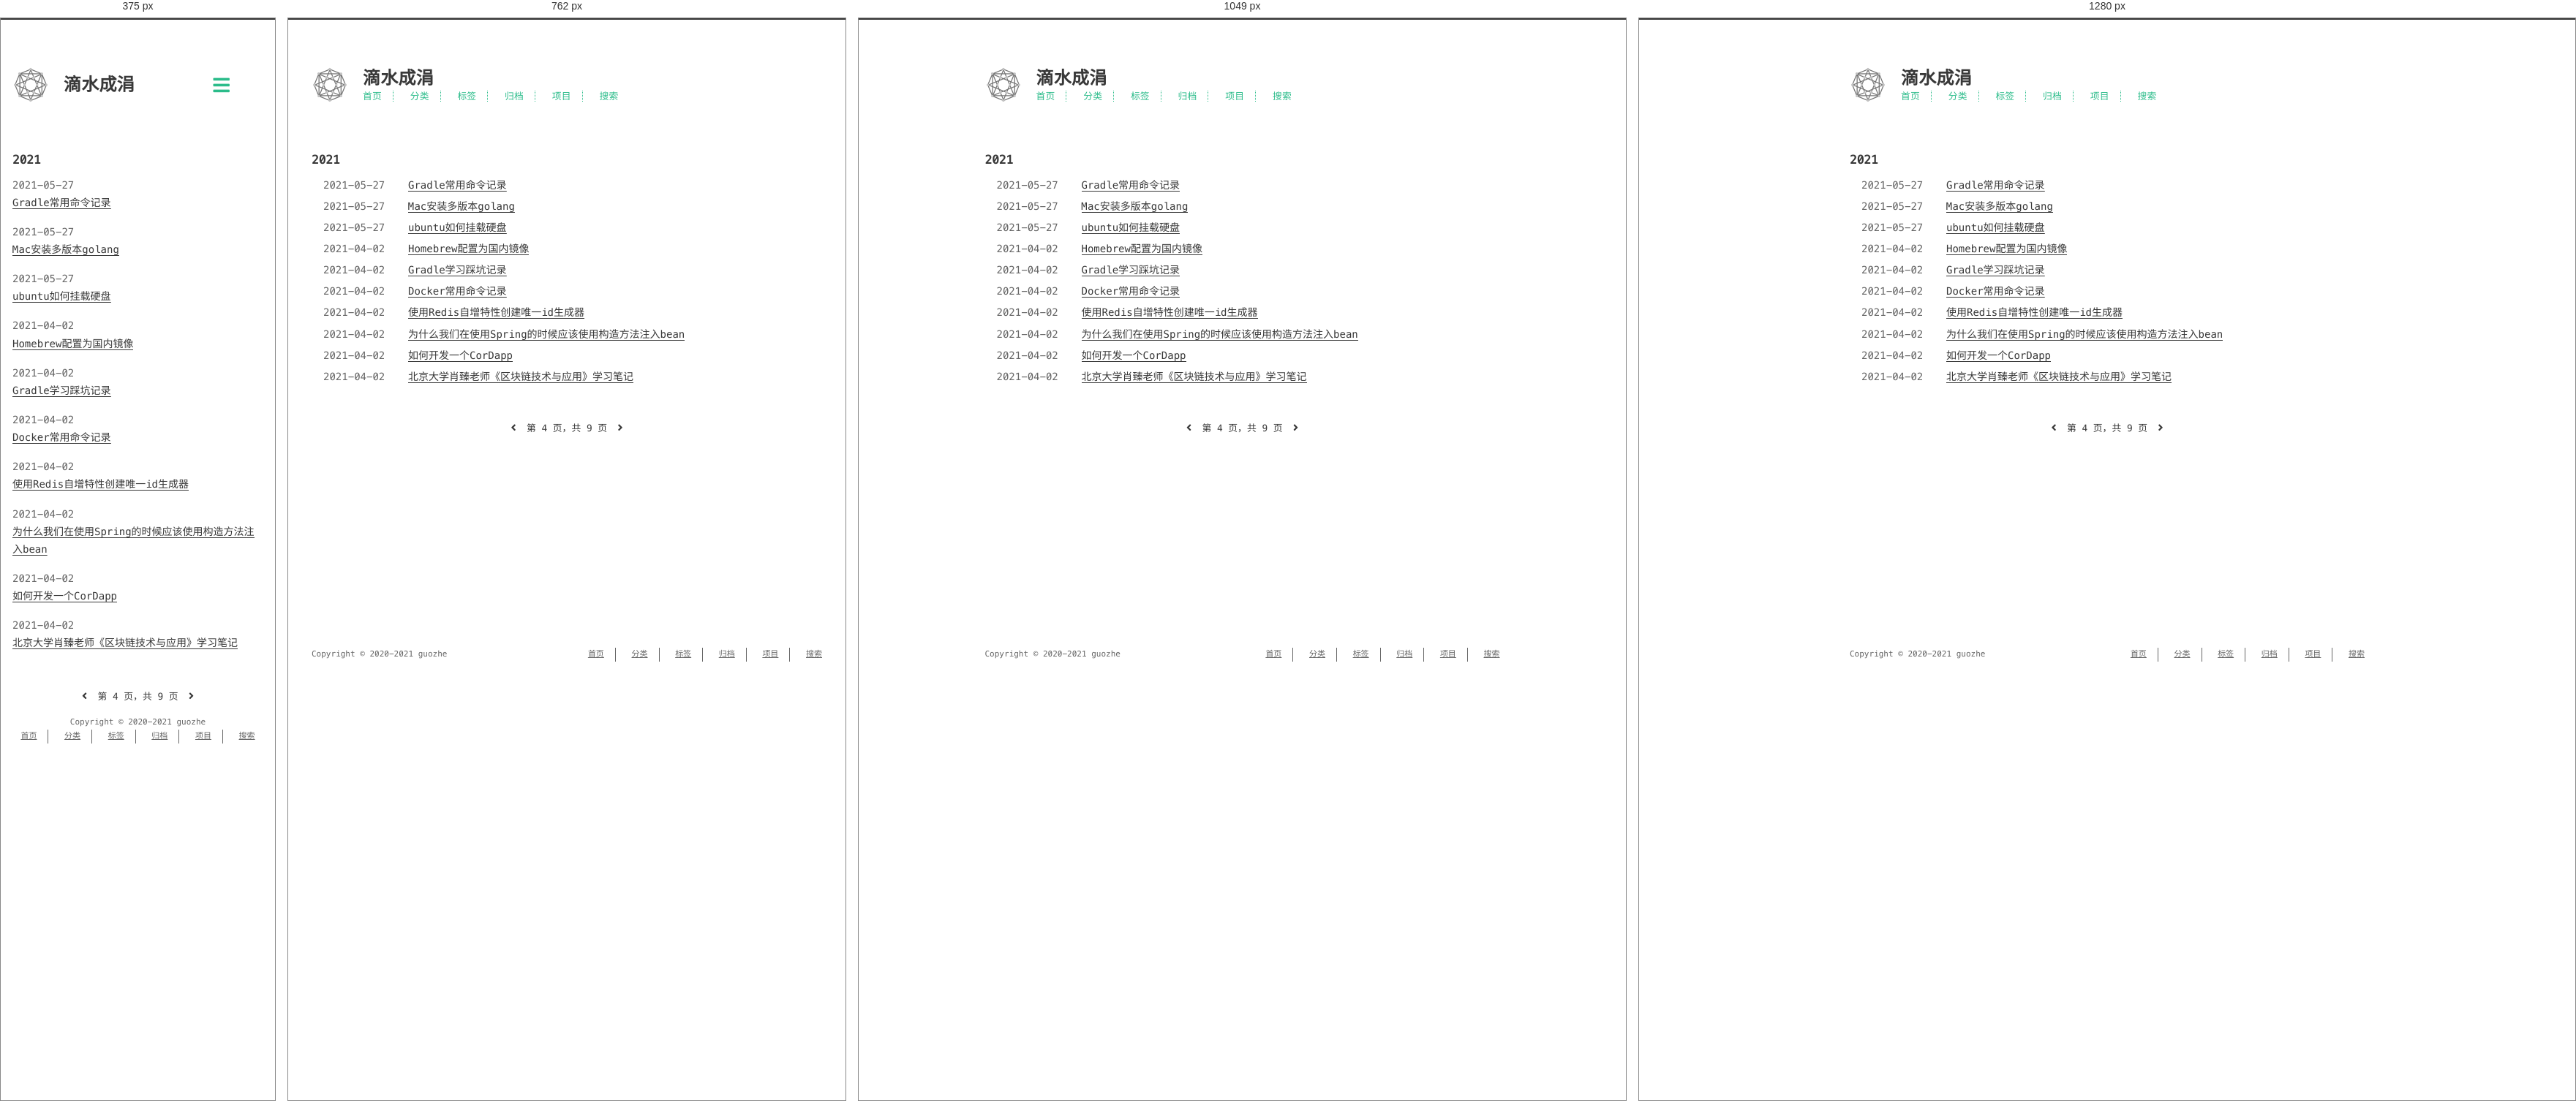
Rendered at 375 px, 762 px, 1049 px and 1280 px, left to right.

<!-- file: index.html -->
<!DOCTYPE html>
<html lang=zh>
<head>
    <!-- so meta -->
    <meta charset="utf-8">
    <meta http-equiv="X-UA-Compatible" content="IE=edge">
    <meta name="HandheldFriendly" content="True">
    <meta name="viewport" content="width=device-width, initial-scale=1, maximum-scale=1" />
    <meta property="og:type" content="website">
<meta property="og:title" content="滴水成涓">
<meta property="og:url" content="https://guozhe001.github.io/archives/page/4/index.html">
<meta property="og:site_name" content="滴水成涓">
<meta property="og:locale" content="zh_CN">
<meta property="article:author" content="guozhe">
<meta name="twitter:card" content="summary">
    
    
      
        
          <link rel="shortcut icon" href="/images/favicon.ico">
        
      
      
        
          <link rel="icon" type="image/png" href="/images/favicon-192x192.png" sizes="192x192">
        
      
      
        
          <link rel="apple-touch-icon" sizes="180x180" href="/images/apple-touch-icon.png">
        
      
    
    <!-- title -->
    <title>归档</title>
    <!-- styles -->
    
<link rel="stylesheet" href="/css/style.css">

    <!-- persian styles -->
    
      
<link rel="stylesheet" href="/css/rtl.css">

    
    <!-- rss -->
    
    
<meta name="generator" content="Hexo 5.4.0"><link rel="alternate" href="/atom.xml" title="滴水成涓" type="application/atom+xml">
</head>

<body class="max-width mx-auto px3 ltr">
    
    <div class="content index py4">
        
          <header id="header">
  <a href="/">
  
    
      <div id="logo" style="background-image: url(/images/favicon.gif);"></div>
    
  
    <div id="title">
      <h1>滴水成涓</h1>
    </div>
  </a>
  <div id="nav">
    <ul>
      <li class="icon">
        <a href="#"><i class="fas fa-bars fa-2x"></i></a>
      </li>
       
        <li><a href="/">首页</a></li>
       
        <li><a href="/categories/">分类</a></li>
       
        <li><a href="/tags/">标签</a></li>
       
        <li><a href="/archives/">归档</a></li>
       
        <li><a target="_blank" rel="noopener" href="https://github.com/guozhe001">项目</a></li>
       
        <li><a href="/search/">搜索</a></li>
      
    </ul>
  </div>
</header>

        
        <div id="archive">
  <ul class="post-list">
    
    
    
    
      
      
      
      
        <h2>2021</h2>
      
      <li class="post-item">
        
    <div class="meta">
      
        
          <time datetime="2021-05-26T17:34:22.641Z" itemprop="dateModified">2021-05-27</time>
        
      
    </div>


        <span>
    
        <a class="" href="/2021/04/02/others/Gradle%E5%B8%B8%E7%94%A8%E5%91%BD%E4%BB%A4/">Gradle常用命令记录</a>
    


</span>
      </li>
    
      
      
      
      
      <li class="post-item">
        
    <div class="meta">
      
        
          <time datetime="2021-05-26T17:34:14.231Z" itemprop="dateModified">2021-05-27</time>
        
      
    </div>


        <span>
    
        <a class="" href="/2021/04/02/others/Mac%E5%AE%89%E8%A3%85%E5%A4%9A%E7%89%88%E6%9C%ACgolang/">Mac安装多版本golang</a>
    


</span>
      </li>
    
      
      
      
      
      <li class="post-item">
        
    <div class="meta">
      
        
          <time datetime="2021-05-26T17:34:04.658Z" itemprop="dateModified">2021-05-27</time>
        
      
    </div>


        <span>
    
        <a class="" href="/2021/04/02/others/ubuntu%E5%A6%82%E4%BD%95%E6%8C%82%E8%BD%BD%E7%A1%AC%E7%9B%98/">ubuntu如何挂载硬盘</a>
    


</span>
      </li>
    
      
      
      
      
      <li class="post-item">
        
    <div class="meta">
      
        
          <time datetime="2021-04-02T15:31:57.447Z" itemprop="dateModified">2021-04-02</time>
        
      
    </div>


        <span>
    
        <a class="" href="/2021/04/02/others/Homebrew%E9%85%8D%E7%BD%AE%E4%B8%BA%E5%9B%BD%E5%86%85%E9%95%9C%E5%83%8F/">Homebrew配置为国内镜像</a>
    


</span>
      </li>
    
      
      
      
      
      <li class="post-item">
        
    <div class="meta">
      
        
          <time datetime="2021-04-02T15:31:57.447Z" itemprop="dateModified">2021-04-02</time>
        
      
    </div>


        <span>
    
        <a class="" href="/2021/04/02/others/gradle%E5%AD%A6%E4%B9%A0%E8%B8%A9%E5%9D%91%E8%AE%B0%E5%BD%95/">Gradle学习踩坑记录</a>
    


</span>
      </li>
    
      
      
      
      
      <li class="post-item">
        
    <div class="meta">
      
        
          <time datetime="2021-04-02T15:31:57.446Z" itemprop="dateModified">2021-04-02</time>
        
      
    </div>


        <span>
    
        <a class="" href="/2021/04/02/others/Docker%E5%B8%B8%E7%94%A8%E5%91%BD%E4%BB%A4%E8%AE%B0%E5%BD%95/">Docker常用命令记录</a>
    


</span>
      </li>
    
      
      
      
      
      <li class="post-item">
        
    <div class="meta">
      
        
          <time datetime="2021-04-02T15:31:57.446Z" itemprop="dateModified">2021-04-02</time>
        
      
    </div>


        <span>
    
        <a class="" href="/2021/04/02/language/java/%E4%BD%BF%E7%94%A8redis%E8%87%AA%E5%A2%9E%E7%89%B9%E6%80%A7%E5%88%9B%E5%BB%BA%E5%94%AF%E4%B8%80id%E7%94%9F%E6%88%90%E5%99%A8/">使用Redis自增特性创建唯一id生成器</a>
    


</span>
      </li>
    
      
      
      
      
      <li class="post-item">
        
    <div class="meta">
      
        
          <time datetime="2021-04-02T15:31:57.445Z" itemprop="dateModified">2021-04-02</time>
        
      
    </div>


        <span>
    
        <a class="" href="/2021/04/02/language/java/%E4%B8%BA%E4%BB%80%E4%B9%88%E5%BB%BA%E8%AE%AE%E4%BD%BF%E7%94%A8%E6%9E%84%E9%80%A0%E5%99%A8%E6%B3%A8%E5%85%A5%E8%80%8C%E4%B8%8D%E6%98%AF@Autoware/">为什么我们在使用Spring的时候应该使用构造方法注入bean</a>
    


</span>
      </li>
    
      
      
      
      
      <li class="post-item">
        
    <div class="meta">
      
        
          <time datetime="2021-04-02T15:31:57.441Z" itemprop="dateModified">2021-04-02</time>
        
      
    </div>


        <span>
    
        <a class="" href="/2021/04/02/blockchain/3%E5%A6%82%E4%BD%95%E5%BC%80%E5%8F%91%E4%B8%80%E4%B8%AACorDapp/">如何开发一个CorDapp</a>
    


</span>
      </li>
    
      
      
      
      
      <li class="post-item">
        
    <div class="meta">
      
        
          <time datetime="2021-04-02T15:31:57.441Z" itemprop="dateModified">2021-04-02</time>
        
      
    </div>


        <span>
    
        <a class="" href="/2021/04/02/blockchain/1%E5%8C%97%E4%BA%AC%E5%A4%A7%E5%AD%A6%E8%82%96%E8%87%BB%E8%80%81%E5%B8%88%E3%80%8A%E5%8C%BA%E5%9D%97%E9%93%BE%E6%8A%80%E6%9C%AF%E4%B8%8E%E5%BA%94%E7%94%A8%E3%80%8B%E5%AD%A6%E4%B9%A0%E6%80%BB%E7%BB%93/">北京大学肖臻老师《区块链技术与应用》学习笔记</a>
    


</span>
      </li>
    
  </ul>
  
    <div class="pagination">
        
            <a href="/archives/page/3/"><i class="fas fa-angle-left"></i></a>
        
        <span class="page-number">第 4 页，共 9 页</span>
        
            <a href="/archives/page/5/"><i class="fas fa-angle-right"></i>
            </a>
        
    </div>


</div>

        
        <footer id="footer">
  <div class="footer-left">
    Copyright &copy;
    
    
    2020-2021
    guozhe
  </div>
  <div class="footer-right">
    <nav>
      <ul>
         
          <li><a href="/">首页</a></li>
         
          <li><a href="/categories/">分类</a></li>
         
          <li><a href="/tags/">标签</a></li>
         
          <li><a href="/archives/">归档</a></li>
         
          <li><a target="_blank" rel="noopener" href="https://github.com/guozhe001">项目</a></li>
         
          <li><a href="/search/">搜索</a></li>
        
      </ul>
    </nav>
  </div>
</footer>

    </div>
    <!-- styles -->

<link rel="stylesheet" href="/lib/font-awesome/css/all.min.css">


<link rel="stylesheet" href="/lib/justified-gallery/css/justifiedGallery.min.css">


    <!-- jquery -->

<script src="/lib/jquery/jquery.min.js"></script>


<script src="/lib/justified-gallery/js/jquery.justifiedGallery.min.js"></script>

<!-- clipboard -->


<script src="/js/main.js"></script>

<!-- search -->

<!-- Google Analytics -->

<!-- Baidu Analytics -->

<!-- Cloudflare Analytics -->

<!-- Umami Analytics -->

<!-- Disqus Comments -->


</body>
</html>


/* @media block from style.css */
@media (min-width: 540px) {
  .image-wrap {
    flex-direction: row;
    margin-bottom: 2rem;
  }
  .image-wrap .image-block {
    flex: 1 0 35%;
    margin-right: 2rem;
  }
  .image-wrap p {
    flex: 1 0 65%;
  }
}

/* @media block from style.css */
@media (max-width: 480px) {
  .px3 {
    padding-right: 1rem;
    padding-left: 1rem;
  }
  .my4 {
    margin-top: 2rem;
    margin-bottom: 2rem;
  }
}

/* @media block from style.css */
@media (min-width: 480px) {
  p {
    text-align: justify;
  }
}

/* @media block from style.css */
@media screen and (max-width: 480px) {
  #header #title {
    display: table;
    margin-right: 5rem;
    min-height: 50px;
  }
  #header #title h1 {
    display: table-cell;
    vertical-align: middle;
  }
  #header #nav ul a:hover {
    background: none;
  }
  #header #nav ul li {
    display: none;
    border-right: 0;
  }
  #header #nav ul li.icon {
    position: absolute;
    top: 77px;
    right: 1rem;
    display: inline-block;
  }
  #header #nav ul.responsive li {
    display: block;
  }
  #header #nav li:not(:first-child) {
    padding-top: 1rem;
    padding-left: 70px;
    font-size: 1rem;
  }
}

/* @media block from style.css */
@media screen and (max-width: 500px) {
  #header-post {
    display: none;
  }
}

/* @media block from style.css */
@media screen and (max-width: 900px) {
  #header-post #menu-icon {
    display: none;
  }
  #header-post #actions {
    display: none;
  }
}

/* @media block from style.css */
@media screen and (max-width: 1199px) {
  #header-post #toc {
    display: none;
  }
}

/* @media block from style.css */
@media screen and (min-width: 900px) {
  #header-post #menu-icon-tablet {
    display: none !important;
  }
  #header-post #top-icon-tablet {
    display: none !important;
  }
}

/* @media block from style.css */
@media screen and (min-width: 1199px) {
  #header-post #actions {
    width: auto;
  }
  #header-post #actions ul {
    display: inline-block;
    float: right;
  }
  #header-post #actions .info {
    display: inline;
    float: left;
    margin-right: 2rem;
    font-style: italic;
  }
}

/* @media block from style.css */
@media screen and (min-width: 500px) {
  #footer-post-container {
    display: none;
  }
}

/* @media block from style.css */
@media (min-width: 480px) {
  .post-list .post-item {
    display: flex;
    margin-bottom: 5px;
  }
  .post-list .post-item .meta {
    text-align: left;
  }
}

/* @media block from style.css */
@media (min-width: 480px) {
  .article-tag,
  .article-category {
    display: inline;
  }
  .article-tag:before,
  .article-category:before {
    content: "|";
  }
}

/* @media block from style.css */
@media (min-width: 480px) {
  #archive .post-list .post-item {
    display: flex;
    margin-bottom: 5px;
    margin-left: 1rem;
  }
  #archive .post-list .post-item .meta {
    text-align: left;
  }
}

/* @media block from style.css */
@media (min-width: 39rem) {
  #footer {
    display: flex;
    flex-flow: row wrap;
    justify-content: space-between;
    align-items: center;
    align-content: center;
    margin-bottom: 20px;
  }
  #footer .footer-left {
    align-self: flex-start;
    margin-right: 20px;
  }
  #footer .footer-right {
    align-self: flex-end;
  }
}

/* @media block from rtl.css */
@media screen and (min-width: 480px) {
  .rtl .post-list .post-item .meta {
    text-align: left;
  }
}

/* @media block from rtl.css */
@media screen and (max-width: 480px) {
  .rtl #header #title {
    margin-left: 5rem;
    margin-right: 0;
  }
  .rtl #header #nav ul li {
    left: 1rem;
    right: auto;
    border: 0;
  }
}